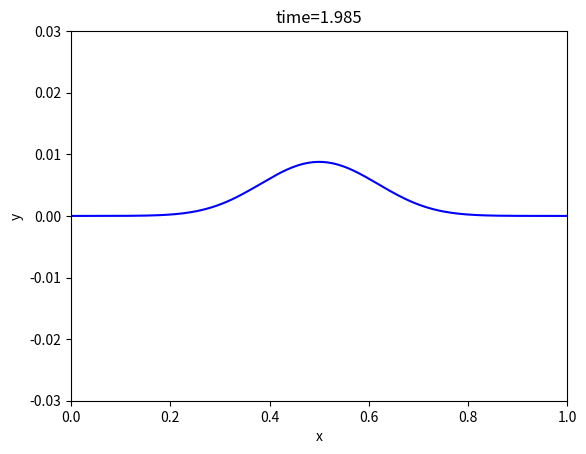

Reproduce this figure in Python. (Note: this script raises an exception after producing the figure.)
# -*- coding: utf-8 -*-
"""
Created on Wed Sep 27 22:45:02 2023

[redacted]
"""

# -*- coding: utf-8 -*-
"""
Created on Wed Sep 20 21:00:52 2023

[redacted]
"""

# [redacted]
# PHSCS 430 LAB 5
# 28 SEPT 2023
#%% P5.1  See Handwritten Notes
#%% P5.2  See Handwritten Notes
#%% P5.3.a
# from there
# first, some boilerplate
import numpy as np
import matplotlib.pyplot as plt
import scipy.linalg as la
import scipy.special as sps

# We then create a N=200 center-cell grid with ghost points
L=1
N=200
grid,h=np.linspace(0,L,N,retstep=True) #this is a cell-edge grid used to gernerate the center cell grid

x=np.linspace(0-(h/2),L+(h/2),N+2) #this is the actual center-cell grid with 2 ghost points

# We now generate our initial conditions.
y = 0.01 * np.exp(-(x-L/2)**2 / 0.02) #copied from the text
#and the initial velocity
v=np.zeros_like(x)

# TEST PLOT
plt.figure(1)
plt.plot(x,y,'b') #will be blue
plt.title('P5.3.a')
plt.xlabel('x')

#%% P5.3.b & & P5.3.c
# first, some boilerplate
import numpy as np
import matplotlib.pyplot as plt
import scipy.linalg as la
import scipy.special as sps

# We then create a N=200 center-cell grid with ghost points
# Define Global Variables-----------------------------------------------------
L=1
N=200
c=2
#-----------------------------------------------------------------------------
grid,h=np.linspace(0,L,N,retstep=True) #this is a cell-edge grid used to gernerate the center cell grid
tau=0.2*h/c #coppied from the text

x=np.linspace(0-(h/2),L+(h/2),N+2) #this is the actual center-cell grid with 2 ghost points

# We now generate our initial conditions.
y = 0.01 * np.exp(-(x-L/2)**2 / 0.02) #copied from the text
# and the initial velocity
v=np.zeros_like(x)

# we now need to create our back-step, yold, using equation 5.11 in the text
# first, we initialize
yold=np.zeros_like(y)
modifier=((c**2)*(tau**2))/(2*(h**2)) #this is the nasty fraction before the second part of equation 5.11
yold[1:-1]=y[1:-1]-v[1:-1]*tau+modifier*(y[2:]-2*y[1:-1]+y[0:-2])  #assign all points simultaniously by shifting our domain
# we then set our boundary conditions
yold[0]=-yold[1]
yold[N+1]=-yold[N]

ynew = np.zeros_like(y)
j = 0
t = 0
tmax = 2
plt.figure(1) # Open the figure window

# one last thing: we define (c**2 tau**2/h**2) for ease of use
weight=((c**2)*(tau**2))/(h**2)

# the loop that steps the solution along
while t < tmax:
    j = j+1
    t = t + tau
    
    #We Now Begin our Leapfrog Code
    ynew[1:-1]=2*y[1:-1]-yold[1:-1]+weight*(y[2:]-2*y[1:-1]+y[0:-2])
    ynew[0]=-ynew[1] # setting the boundary condition at x=0 to be 0
    ynew[-1]=-ynew[-2] # setting the boundary condition at x=L to be 0
    
    #we now update yold and y
    yold=np.copy(y)
    y=np.copy(ynew)
    
    if j % 50 == 0:
        plt.clf() # clear the figure window
        plt.plot(x,y,'b-')
        plt.xlabel('x')
        plt.ylabel('y')
        plt.title('time={:1.3f}'.format(t))
        plt.ylim([-0.03,0.03])
        plt.xlim([0,1])
        plt.draw() # Draw the plot
        plt.pause(0.1) # Give the computer time to draw
#%% P5.3.d
# first, some boilerplate
import numpy as np
import matplotlib.pyplot as plt
import scipy.linalg as la
import scipy.special as sps

# We then create a N=200 center-cell grid with ghost points
# Define Global Variables-----------------------------------------------------
L=1
N=200
c=2
#-----------------------------------------------------------------------------
grid,h=np.linspace(0,L,N,retstep=True) #this is a cell-edge grid used to gernerate the center cell grid
# THIS PART IS  DIFFERENT
tauin=input('what would you like the weight of tau to be against h/c? ')
tauw=float(tauin)
tau=tauw*h/c #coppied from the text

x=np.linspace(0-(h/2),L+(h/2),N+2) #this is the actual center-cell grid with 2 ghost points

# We now generate our initial conditions.
y = 0.01 * np.exp(-(x-L/2)**2 / 0.02) #copied from the text
# and the initial velocity
v=np.zeros_like(x)

# we now need to create our back-step, yold, using equation 5.11 in the text
# first, we initialize
yold=np.zeros_like(y)
modifier=((c**2)*(tau**2))/(2*(h**2)) #this is the nasty fraction before the second part of equation 5.11
yold[1:-1]=y[1:-1]-v[1:-1]*tau+modifier*(y[2:]-2*y[1:-1]+y[0:-2])  #assign all points simultaniously by shifting our domain
# we then set our boundary conditions
yold[0]=-yold[1]
yold[N+1]=-yold[N]

ynew = np.zeros_like(y)
j = 0
t = 0
tmax = 2
plt.figure(1) # Open the figure window

# one last thing: we define (c**2 tau**2/h**2) for ease of use
weight=((c**2)*(tau**2))/(h**2)

# the loop that steps the solution along
while t < tmax:
    j = j+1
    t = t + tau
    
    #We Now Begin our Leapfrog Code
    ynew[1:-1]=2*y[1:-1]-yold[1:-1]+weight*(y[2:]-2*y[1:-1]+y[0:-2])
    ynew[0]=-ynew[1] # setting the boundary condition at x=0 to be 0
    ynew[-1]=-ynew[-2] # setting the boundary condition at x=L to be 0
    
    #we now update yold and y
    yold=np.copy(y)
    y=np.copy(ynew)
    
    if j % 50 == 0:
        plt.clf() # clear the figure window
        plt.plot(x,y,'b-')
        plt.xlabel('x')
        plt.ylabel('y')
        plt.title('time={:1.3f}'.format(t))
        plt.ylim([-0.03,0.03])
        plt.xlim([0,1])
        plt.draw() # Draw the plot
        plt.pause(0.1) # Give the computer time to draw
#%% P5.3.e
# We now recreate the same code, but allow the user to input our tau weight
# first, some boilerplate
import numpy as np
import matplotlib.pyplot as plt
import scipy.linalg as la
import scipy.special as sps

# We then create a N=200 center-cell grid with ghost points
# Define Global Variables-----------------------------------------------------
L=1
N=200
c=2
#-----------------------------------------------------------------------------
grid,h=np.linspace(0,L,N,retstep=True) #this is a cell-edge grid used to gernerate the center cell grid
tau=0.2*h/c #coppied from the text

x=np.linspace(0-(h/2),L+(h/2),N+2) #this is the actual center-cell grid with 2 ghost points

# We now generate our initial conditions.
y = 0.01 * np.exp(-(x-L/2)**2 / 0.02) #copied from the text
# and the initial velocity
v=np.zeros_like(x)

# we now need to create our back-step, yold, using equation 5.11 in the text
# first, we initialize
yold=np.zeros_like(y)
modifier=((c**2)*(tau**2))/(2*(h**2)) #this is the nasty fraction before the second part of equation 5.11
yold[1:-1]=y[1:-1]-v[1:-1]*tau+modifier*(y[2:]-2*y[1:-1]+y[0:-2])  #assign all points simultaniously by shifting our domain
# we then set our boundary conditions
# THIS PART IS DIFFERENT
yold[0]=yold[1]
yold[N+1]=yold[N]

ynew = np.zeros_like(y)
j = 0
t = 0
tmax = 2
plt.figure(1) # Open the figure window

# one last thing: we define (c**2 tau**2/h**2) for ease of use
weight=((c**2)*(tau**2))/(h**2)

# the loop that steps the solution along
while t < tmax:
    j = j+1
    t = t + tau
    
    #We Now Begin our Leapfrog Code
    ynew[1:-1]=2*y[1:-1]-yold[1:-1]+weight*(y[2:]-2*y[1:-1]+y[0:-2])
    #THIS PART IS DIFFERENT
    ynew[0]=ynew[1] # setting the boundary condition at x=0 to be v=0
    ynew[-1]=ynew[-2] # setting the boundary condition at x=L to be v=0
    
    #we now update yold and y
    yold=np.copy(y)
    y=np.copy(ynew)
    
    if j % 50 == 0:
        plt.clf() # clear the figure window
        plt.plot(x,y,'b-')
        plt.xlabel('x')
        plt.ylabel('y')
        plt.title('time={:1.3f}'.format(t))
        plt.ylim([-0.03,0.03])
        plt.xlim([0,1])
        plt.draw() # Draw the plot
        plt.pause(0.1) # Give the computer time to draw
        
#%% P5.3.f
import numpy as np
import matplotlib.pyplot as plt
import scipy.linalg as la
import scipy.special as sps

# We then create a N=200 center-cell grid with ghost points
# Define Global Variables-----------------------------------------------------
L=1
N=200
c=2
#-----------------------------------------------------------------------------
grid,h=np.linspace(0,L,N,retstep=True) #this is a cell-edge grid used to gernerate the center cell grid
tau=0.2*h/c #coppied from the text

x=np.linspace(0-(h/2),L+(h/2),N+2) #this is the actual center-cell grid with 2 ghost points

# THIS PART IS DIFFERENT------------------------------------------------------
# We now generate our initial conditions.
y = np.zeros_like(x)
# and the initial velocity
v=0.01 * np.exp(-(x-L/2)**2 / 0.02) #copied from the text

# we now need to create our back-step, yold, using equation 5.11 in the text
# first, we initialize
yold=np.zeros_like(y)
modifier=((c**2)*(tau**2))/(2*(h**2)) #this is the nasty fraction before the second part of equation 5.11
yold[1:-1]=y[1:-1]-v[1:-1]*tau+modifier*(y[2:]-2*y[1:-1]+y[0:-2])  #assign all points simultaniously by shifting our domain
# we then set our boundary conditions
yold[0]=-yold[1]
yold[N+1]=-yold[N]

ynew = np.zeros_like(y)
j = 0
t = 0
tmax = 2
plt.figure(1) # Open the figure window

# one last thing: we define (c**2 tau**2/h**2) for ease of use
weight=((c**2)*(tau**2))/(h**2)

# the loop that steps the solution along
while t < tmax:
    j = j+1
    t = t + tau
    
    #We Now Begin our Leapfrog Code
    ynew[1:-1]=2*y[1:-1]-yold[1:-1]+weight*(y[2:]-2*y[1:-1]+y[0:-2])
    ynew[0]=-ynew[1] # setting the boundary condition at x=0 to be 0
    ynew[-1]=-ynew[-2] # setting the boundary condition at x=L to be 0
    
    #we now update yold and y
    yold=np.copy(y)
    y=np.copy(ynew)
    
    if j % 50 == 0:
        plt.clf() # clear the figure window
        plt.plot(x,y,'b-')
        plt.xlabel('x')
        plt.ylabel('y')
        plt.title('time={:1.3f}'.format(t))
        plt.ylim([-0.003,0.003])
        plt.xlim([0,1])
        plt.draw() # Draw the plot
        plt.pause(0.1) # Give the computer time to draw
#%% P5.4.a  SEE NOTES
#%% P5.4.b  SEE NOTES
#%% P5.4.c
# We reutilize some of our code from P5.3.f, but we have a new leapfrog function.
# For this to work best, we need to utilize the folowing constants
import numpy as np
import matplotlib.pyplot as plt
import scipy.linalg as la
import scipy.special as sps

# We then create a N=200 center-cell grid with ghost points
# Define Global Variables-----------------------------------------------------
L=1
N=200
c=2
gamma=0.2 #gamma value------
#-----------------------------------------------------------------------------
grid,h=np.linspace(0,L,N,retstep=True) #this is a cell-edge grid used to gernerate the center cell grid
tau=0.9*h/c #coppied from the text

#the folowing defined constants will be used regularly in our code
const1=1/(2+(gamma*tau)) #1/(2+g*t)
const2=(gamma*tau)-2 #(g*t-2)
const3=(2*(tau**2)*(gamma**2))/(h**2) #(2*t^2*c^2/h^2)
const4=tau+((gamma*(tau**2))/2) #(t+(g*t^2)/2)
const5=((tau**2)*(gamma**2))/(2*(h**2)) #(t^2*c^2)/(2*h^2)

x=np.linspace(0-(h/2),L+(h/2),N+2) #this is the actual center-cell grid with 2 ghost points

# THIS PART IS DIFFERENT------------------------------------------------------
# We now generate our initial conditions.
y = np.zeros_like(x)
# and the initial velocity
v=0.01 * np.exp(-(x-L/2)**2 / 0.02) #copied from the text

# we now need to create our back-step, yold, using equation 5.11 in the text
# first, we initialize
yold=np.zeros_like(y)
yold[1:-1]=y[1:-1]-const4*v[1:-1]+const5*(y[2:]-2*y[1:-1]+y[0:-2])  #assign all points simultaniously by shifting our domain
# we then set our boundary conditions
yold[0]=-yold[1]
yold[N+1]=-yold[N]

ynew = np.zeros_like(y)
j = 0
t = 0
tmax = 25 #Increased time duration
plt.figure(1) # Open the figure window

#We now create a array to store the maximum y values
jmax=49750
amp=np.zeros(jmax) #this is the maximum number of j
times=np.zeros(jmax)

# the loop that steps the solution along
while t < tmax:
    j = j+1
    t = t + tau
    
    #We Now Begin our Leapfrog Code
    ynew[1:-1]=const1*(4*y[1:-1]+const2*yold[1:-1]+const3*(y[2:]-2*y[1:-1]+y[0:-2]))
    ynew[0]=-ynew[1] # setting the boundary condition at x=0 to be 0
    ynew[-1]=-ynew[-2] # setting the boundary condition at x=L to be 0
    
    #we now update yold and y
    yold=np.copy(y)
    y=np.copy(ynew)
    
    #and record the maximum value of y
    ymax=max(np.abs(y))
    amp[j-1]=ymax
    times[j-1]=t
    
    if j % 500 == 0: #Increased draw gaps
        plt.clf() # clear the figure window
        plt.plot(x,y,'b-')
        plt.xlabel('x')
        plt.ylabel('y')
        plt.title('time={:1.3f}'.format(t))
        plt.ylim([-0.01,0.01])
        plt.xlim([0,1])
        plt.draw() # Draw the plot
        plt.pause(0.1) # Give the computer time to draw
        
#%% P5.4.c cont.
#We now want to plot the maximum ampltudes
jlist=np.arange(0,jmax)

#plot our comparison function
real=0.0065*np.exp(-(gamma*times)/2)

# and plot
plt.figure(10)
plt.plot(times,amp,'b',times,real,"r") #will be blue
plt.title('P5.4.c')
plt.legend(['ymax'])
plt.xlabel('time')

#%% P5.5.a SEE NOTES
#%% P5.5.b
# Modified code from part 4
# For this to work best, we need to utilize the folowing constants
import numpy as np
import matplotlib.pyplot as plt
import scipy.linalg as la
import scipy.special as sps

# We then create a N=200 center-cell grid with ghost points
# Define Global Variables-----------------------------------------------------
L=1.2
N=200
T=127
mu=0.003
omega=400 #our Driving frequency
cin=T/mu
c=np.sqrt(cin)
gin=input('what would you like the value of gamma to be?  ')
gamma=float(gin) #gamma value------
#-----------------------------------------------------------------------------
grid,h=np.linspace(0,L,N,retstep=True) #this is a cell-edge grid used to gernerate the center cell grid
tau=0.2*h/c #coppied from the text

#the folowing defined constants will be used regularly in our code
const1=1/(2+(gamma*tau)) #1/(2+g*t)
const2=(gamma*tau)-2 #(g*t-2)
const3=(2*(tau**2)*(gamma**2))/(h**2) #(2*t^2*c^2/h^2)
const4=(2*(tau**2))/mu

x=np.linspace(0-(h/2),L+(h/2),N+2) #this is the actual center-cell grid with 2 ghost points


# We now generate our initial conditions of a string at rest.
y = np.zeros_like(x)
yold=np.zeros_like(y)

# and bring in our driving function from P3.2.a
#  We need to find the appropriate indicies for
# x=0.8 and x=1
j1=int(0.8/h)
j2=int(1/h)
f=np.zeros_like(x)
f[j1:j2]=0.73

ynew = np.zeros_like(y)
j = 0
t = 0
tmax = 25 #Increased time duration
plt.figure(1) # Open the figure window


# the loop that steps the solution along
while t < tmax:
    j = j+1
    t = t + tau
    
    #We Now Begin our Leapfrog Code
    ynew[1:-1]=const1*(4*y[1:-1]+const2*yold[1:-1]+const3*(y[2:]-2*y[1:-1]+y[0:-2])+const4*f[1:-1]*np.cos(omega*t))
    ynew[0]=-ynew[1] # setting the boundary condition at x=0 to be 0
    ynew[-1]=-ynew[-2] # setting the boundary condition at x=L to be 0
    
    #we now update yold and y
    yold=np.copy(y)
    y=np.copy(ynew)
    
    if j % 100000 == 0: #Increased draw gaps
        plt.clf() # clear the figure window
        plt.plot(x,y,'b-')
        plt.xlabel('x')
        plt.ylabel('y')
        plt.title('time={:1.3f}'.format(t))
        plt.ylim([-0.005,0.005])
        plt.xlim([0,L])
        plt.draw() # Draw the plot
        plt.pause(0.1) # Give the computer time to draw
        
#%% P5.5.b.ii
# Modified code from part 4
# For this to work best, we need to utilize the folowing constants
import numpy as np
import matplotlib.pyplot as plt
import scipy.linalg as la
import scipy.special as sps

# We then create a N=200 center-cell grid with ghost points
# Define Global Variables-----------------------------------------------------
L=1.2
N=200
T=127
mu=0.003
omega=1080 #our Driving frequency
cin=T/mu
c=np.sqrt(cin)
gin=input('what would you like the value of gamma to be?  ')
gamma=float(gin) #gamma value------
#-----------------------------------------------------------------------------
grid,h=np.linspace(0,L,N,retstep=True) #this is a cell-edge grid used to gernerate the center cell grid
tau=0.2*h/c #coppied from the text

#the folowing defined constants will be used regularly in our code
const1=1/(2+(gamma*tau)) #1/(2+g*t)
const2=(gamma*tau)-2 #(g*t-2)
const3=(2*(tau**2)*(gamma**2))/(h**2) #(2*t^2*c^2/h^2)
const4=(2*(tau**2))/mu

x=np.linspace(0-(h/2),L+(h/2),N+2) #this is the actual center-cell grid with 2 ghost points


# We now generate our initial conditions of a string at rest.
y = np.zeros_like(x)
yold=np.zeros_like(y)

# and bring in our driving function from P3.2.a
#  We need to find the appropriate indicies for
# x=0.8 and x=1
j1=int(0.8/h)
j2=int(1/h)
f=np.zeros_like(x)
f[j1:j2]=0.73

ynew = np.zeros_like(y)
j = 0
t = 0
tmax = 25 #Increased time duration
plt.figure(1) # Open the figure window


# the loop that steps the solution along
while t < tmax:
    j = j+1
    t = t + tau
    
    #We Now Begin our Leapfrog Code
    ynew[1:-1]=const1*(4*y[1:-1]+const2*yold[1:-1]+const3*(y[2:]-2*y[1:-1]+y[0:-2])+const4*f[1:-1]*np.cos(omega*t))
    ynew[0]=-ynew[1] # setting the boundary condition at x=0 to be 0
    ynew[-1]=-ynew[-2] # setting the boundary condition at x=L to be 0
    
    #we now update yold and y
    yold=np.copy(y)
    y=np.copy(ynew)
    
    if j % 10000 == 0: #Increased draw gaps
        plt.clf() # clear the figure window
        plt.plot(x,y,'b-')
        plt.xlabel('x')
        plt.ylabel('y')
        plt.title('time={:1.3f}'.format(t))
        plt.ylim([-0.005,0.005])
        plt.xlim([0,L])
        plt.draw() # Draw the plot
        plt.pause(0.1) # Give the computer time to draw






